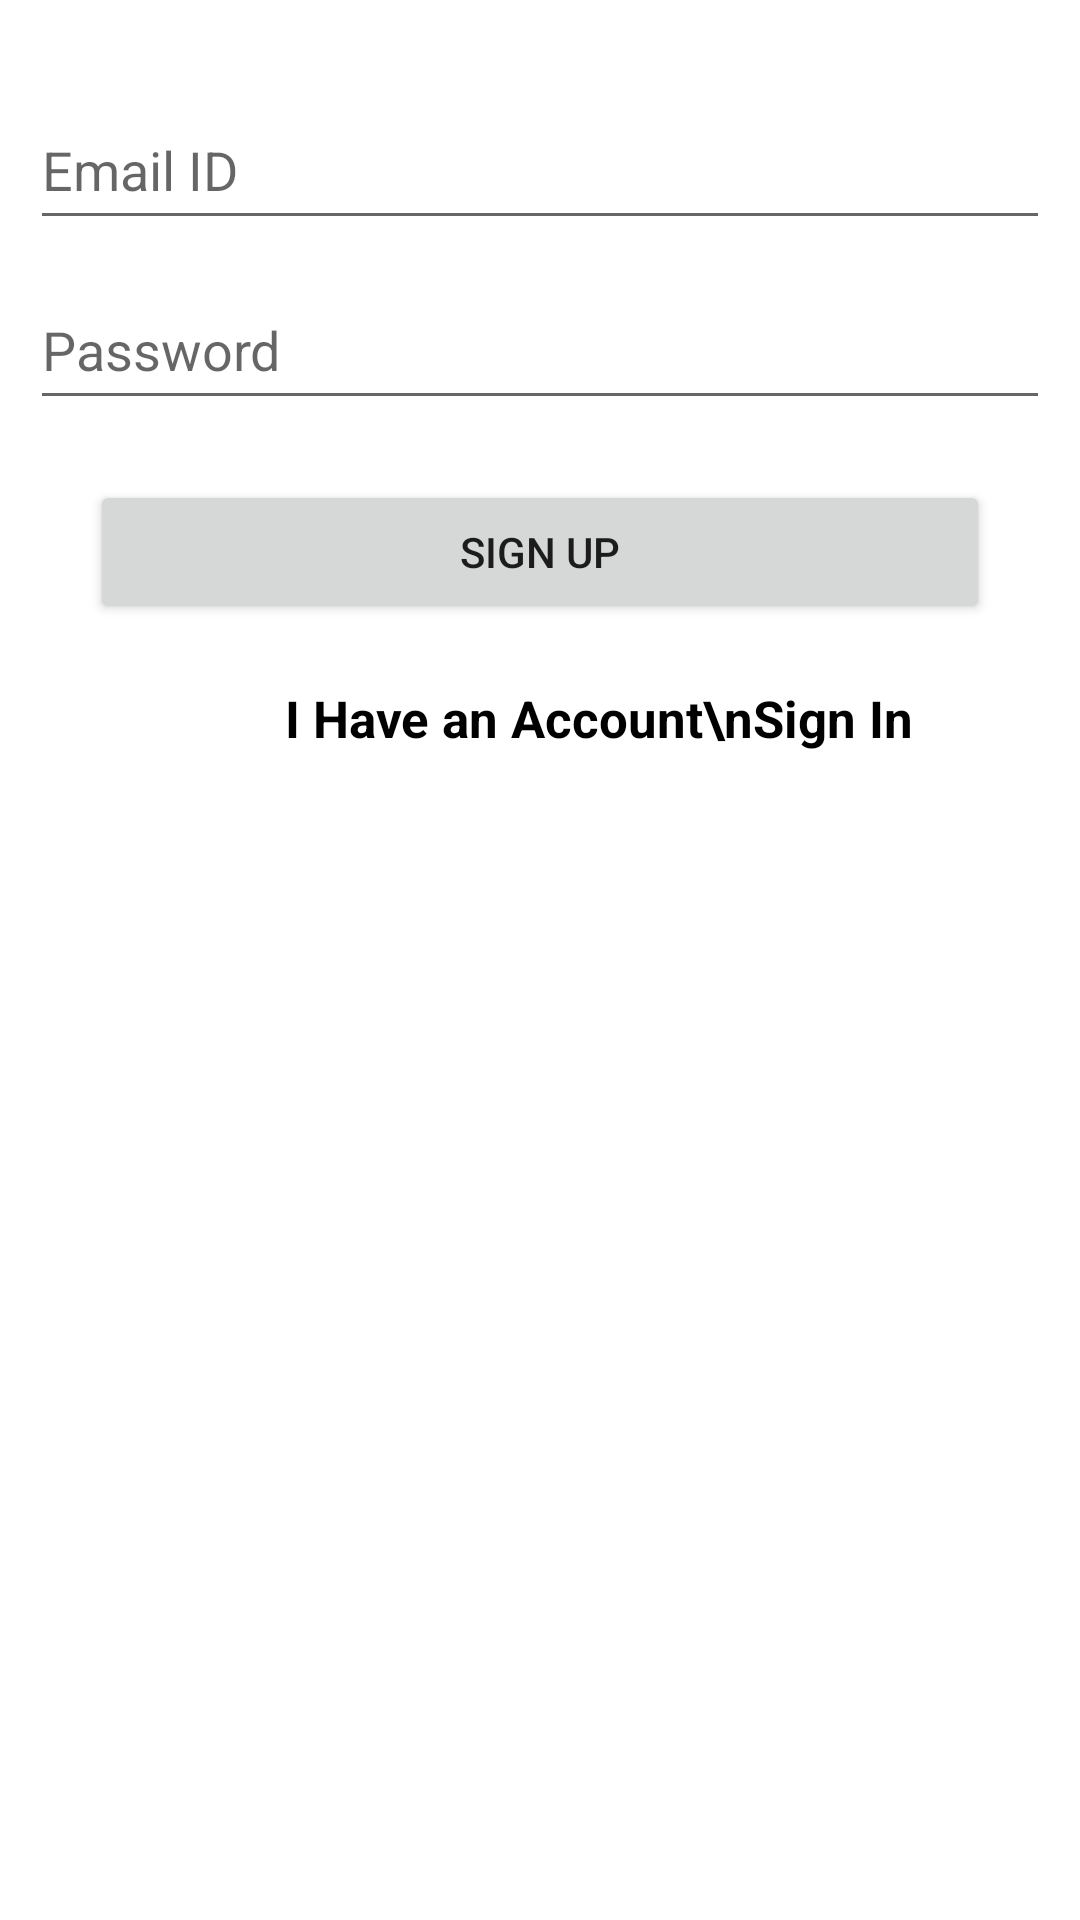

Produce the Android XML layout that renders to this screen, including the resource entries it uses.
<!-- AndroidManifest.xml: application theme Theme.SatyaDummy -->
<!-- res/layout/activity_register.xml -->
<?xml version="1.0" encoding="utf-8"?>
<LinearLayout xmlns:android="http://schemas.android.com/apk/res/android"
    xmlns:app="http://schemas.android.com/apk/res-auto"
    xmlns:tools="http://schemas.android.com/tools"
    android:layout_width="match_parent"
    android:orientation="vertical"
    android:layout_height="match_parent"
    tools:context=".RegisterActivity">


    <EditText
        android:id="@+id/signup_email"
        android:layout_width="match_parent"
        android:layout_height="50dp"
        android:hint="Email ID"
        android:inputType="textEmailAddress"
        android:layout_marginTop="30dp"
        android:layout_marginStart="10dp"
        android:layout_marginEnd="10dp"/>


    <EditText
        android:id="@+id/signup_password"
        android:layout_width="match_parent"
        android:layout_height="50dp"
        android:hint="Password"
        android:inputType="textPassword"
        android:layout_marginTop="10dp"
        android:layout_marginStart="10dp"
        android:layout_marginEnd="10dp"/>


    <Button
        android:id="@+id/signup_button"
        android:layout_width="match_parent"
        android:layout_height="wrap_content"
        android:layout_marginStart="30dp"
        android:layout_marginTop="20dp"
        android:layout_marginEnd="30dp"
        android:text="Sign Up"/>



    <TextView
        android:id="@+id/signup_text"
        android:layout_width="wrap_content"
        android:layout_height="wrap_content"
        android:layout_marginStart="20dp"
        android:layout_marginTop="20dp"
        android:layout_gravity="center_horizontal"
        android:layout_marginBottom="10dp"
        android:gravity="center_horizontal"
        android:textStyle="bold"
        android:textColor="@android:color/black"
        android:textSize="17sp"
        android:text="I Have an Account\nSign In"/>

</LinearLayout>
<!-- resources referenced by this layout -->
<resources>
  <style name="Theme.SatyaDummy" parent="Theme.MaterialComponents.Light.NoActionBar">
          
          <item name="colorPrimary">@color/purple_500</item>
          <item name="colorPrimaryVariant">@color/purple_700</item>
          <item name="colorOnPrimary">@color/white</item>
          
          <item name="colorSecondary">@color/teal_200</item>
          <item name="colorSecondaryVariant">@color/teal_700</item>
          <item name="colorOnSecondary">@color/black</item>
          
          <item name="android:statusBarColor" tools:targetApi="l">?attr/colorPrimaryVariant</item>
          
      </style>
  <!-- not gathered from this repository: default colours our renderer supplied (Android Studio template values) -->
  <color name="purple_500">#FF6200EE</color>
  <color name="purple_700">#FF3700B3</color>
  <color name="teal_200">#FF03DAC5</color>
  <color name="teal_700">#FF018786</color>
  <color name="black">#FF000000</color>
  <color name="white">#FFFFFFFF</color>
</resources>
